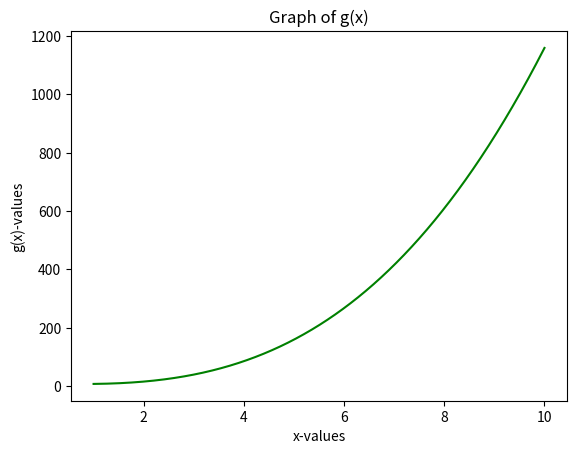

Python code for this plot:
# -*- coding: utf-8 -*-
"""
Created on Fri Feb 15 08:37:23 2019

@author: magge
"""

import numpy as np
import matplotlib.pyplot as plt


a = 1
b = 10
n = 100000
def MC_int(f,a,b,n):
    x = np.random.uniform(a,b,n)
    s = np.sum(f(x))
    I = s*(b-a)/n
    return I

def g(x):
    return x**3 + 2*x**2 - 5*x + 9
print("The Monte Carlo integral of the function is {:.2f}".format(MC_int(g,a,b,n)))
x = np.linspace(a,b,n)
g = g(x)
fig = plt.figure()

    
plt.plot(x,g,'g')
plt.title("Graph of g(x)")
plt.xlabel("x-values"), plt.ylabel("g(x)-values")